9-way image classification set "ProjectAkhirMultimedia" from GitHub (M-2002/ProjectAkhirMultimedia); label vocabulary: emprit ginger, jahe merah, jahe putih, kencur, kunyit hitam, kunyit kuning, kunyit putih, lengkuas, temulawak.

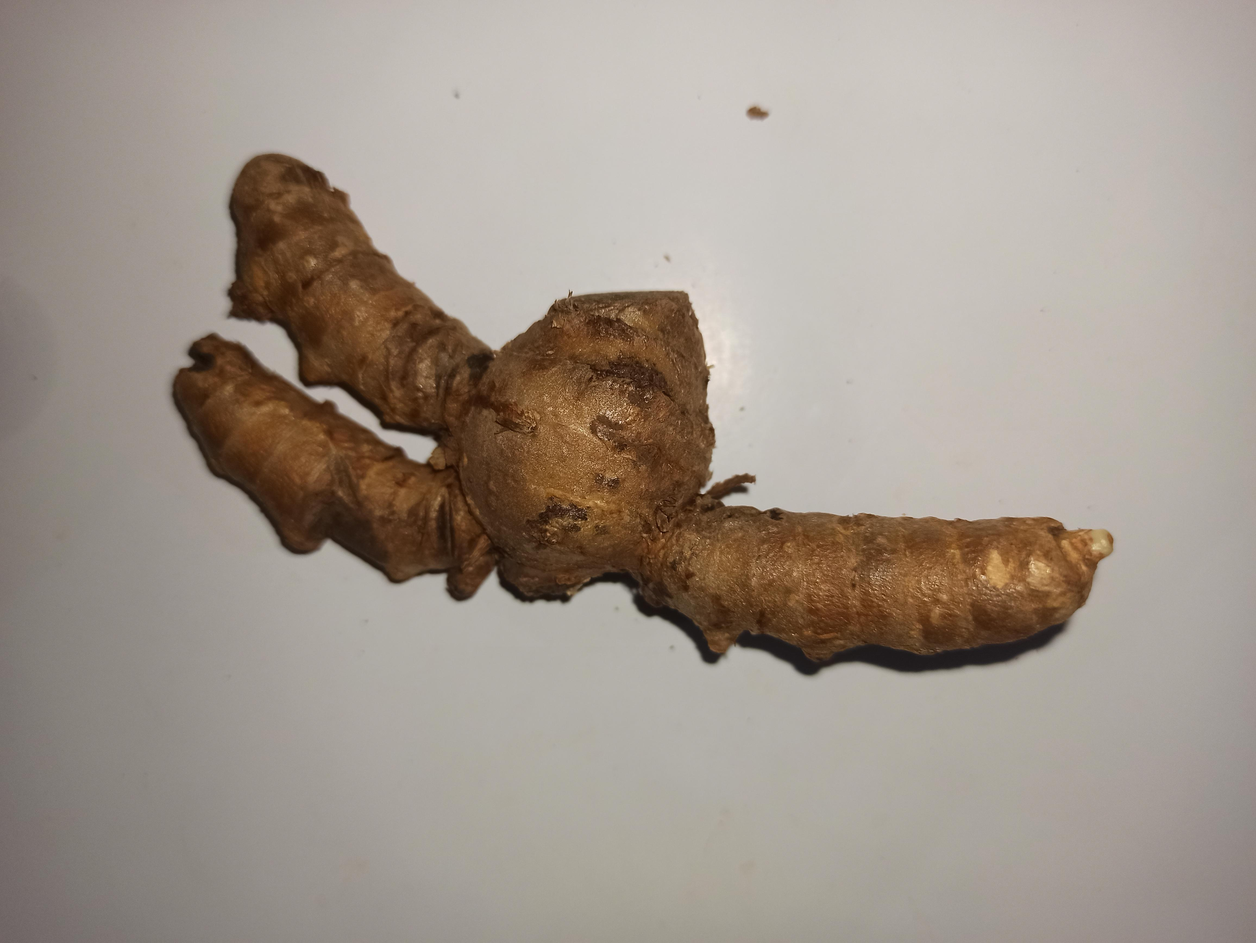
Label: kunyit putih

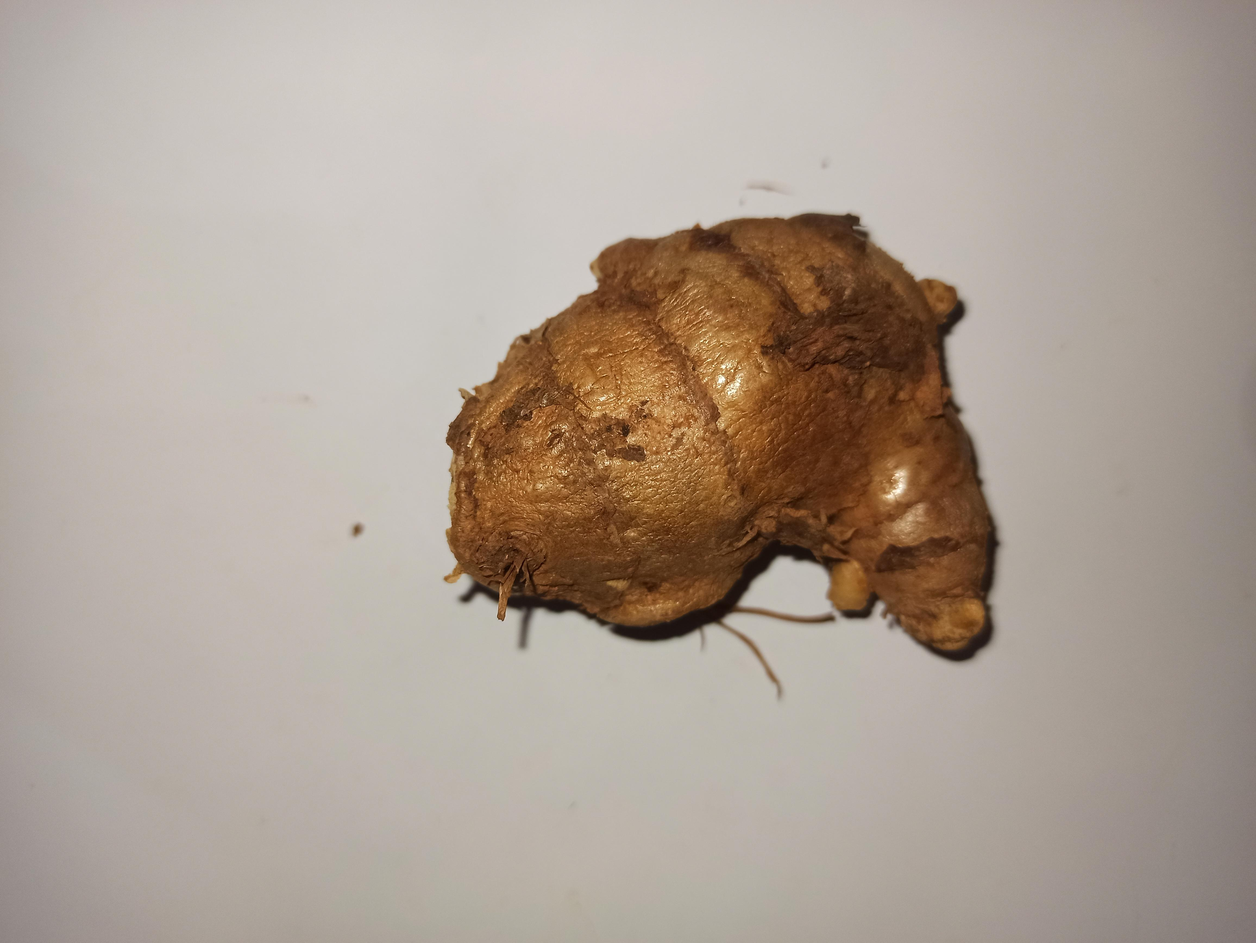
Label: temulawak

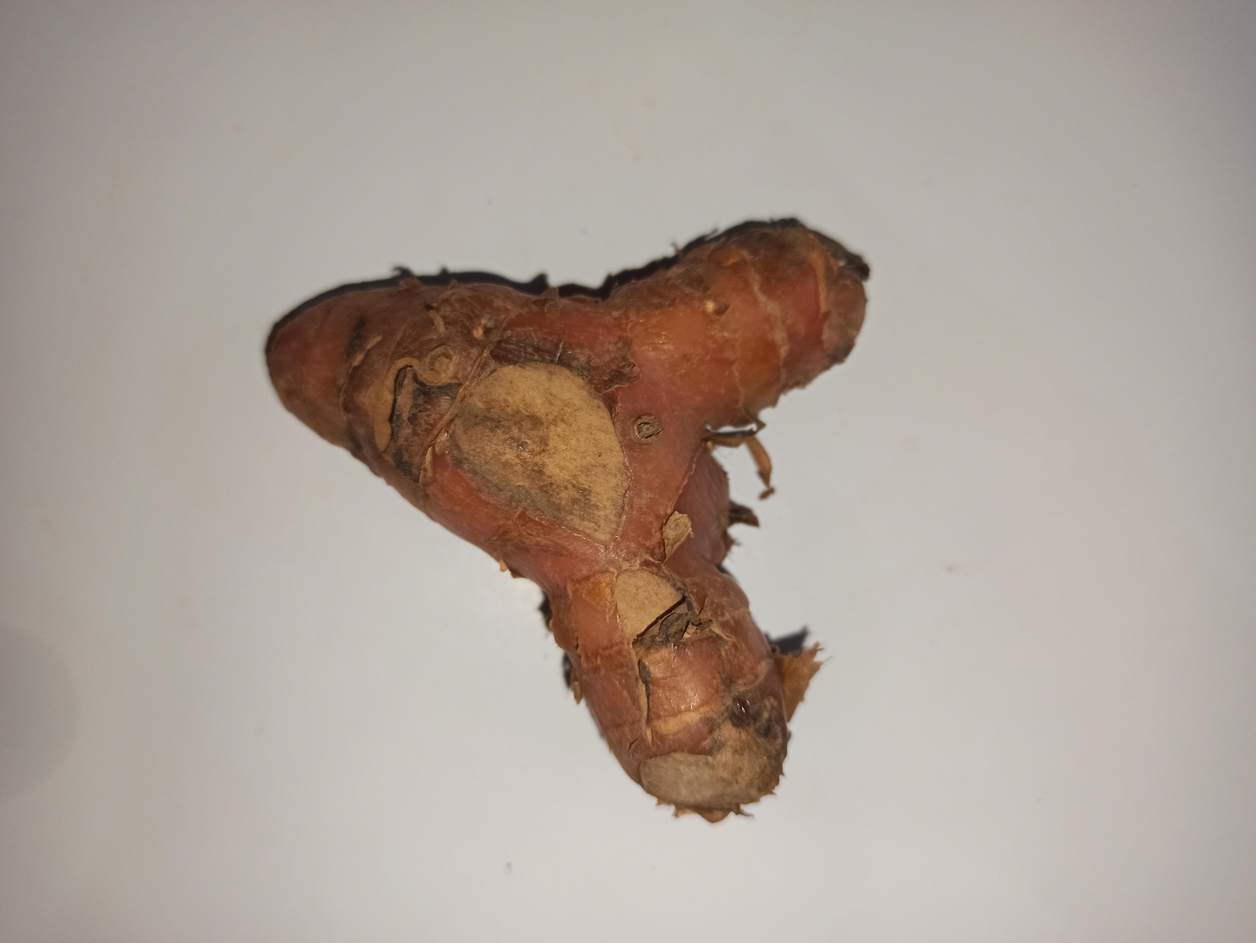
Label: lengkuas

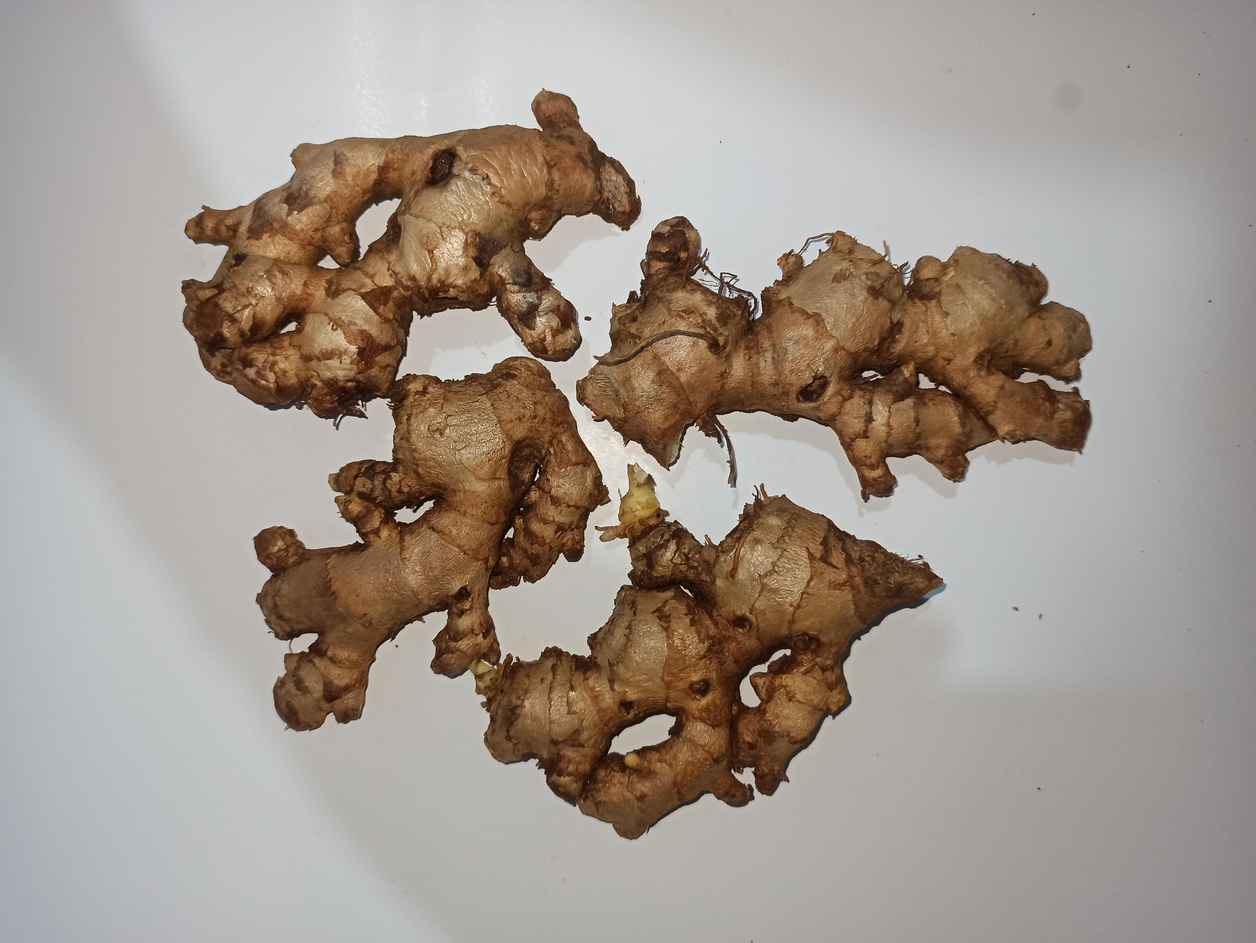
Label: jahe merah

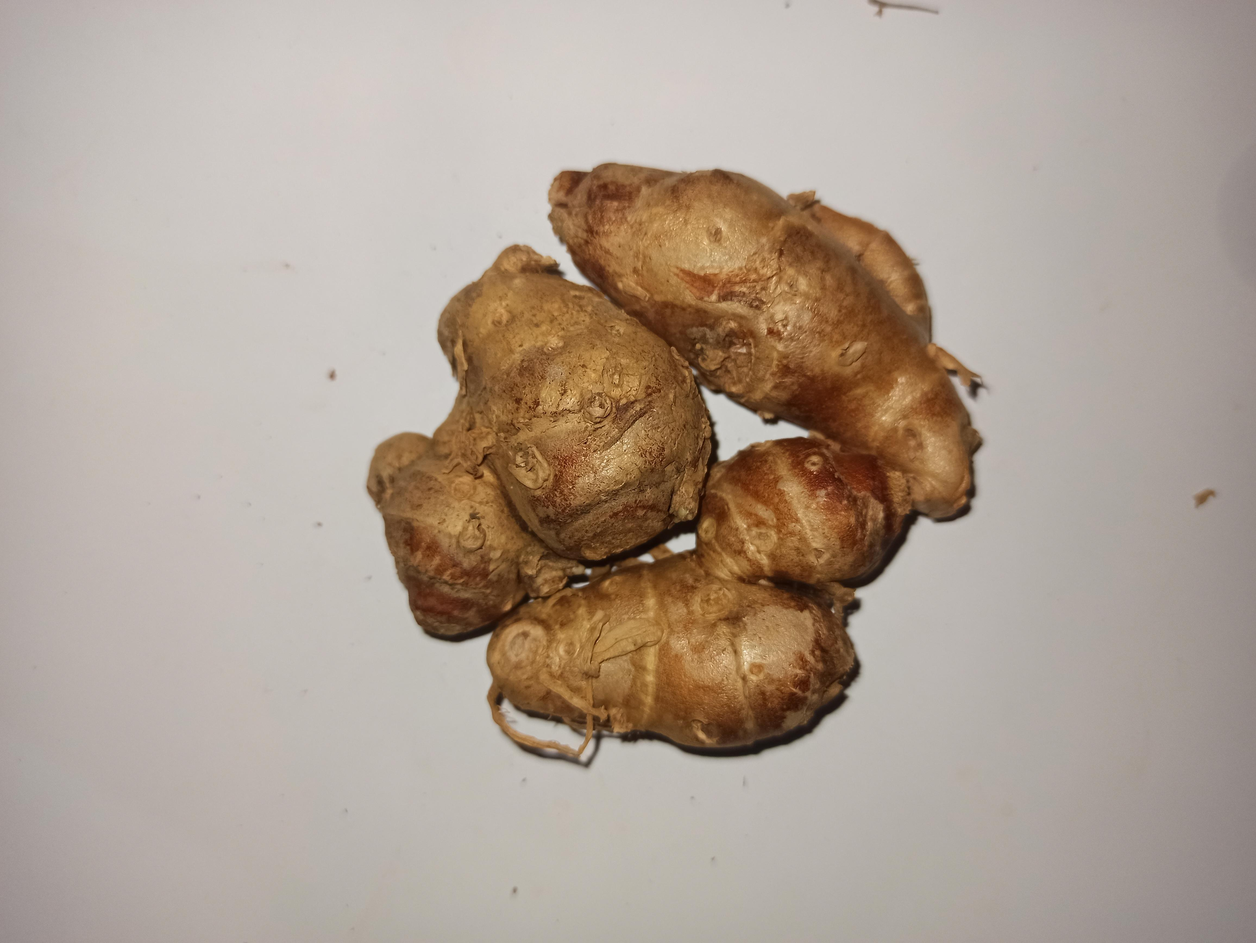
Label: kencur

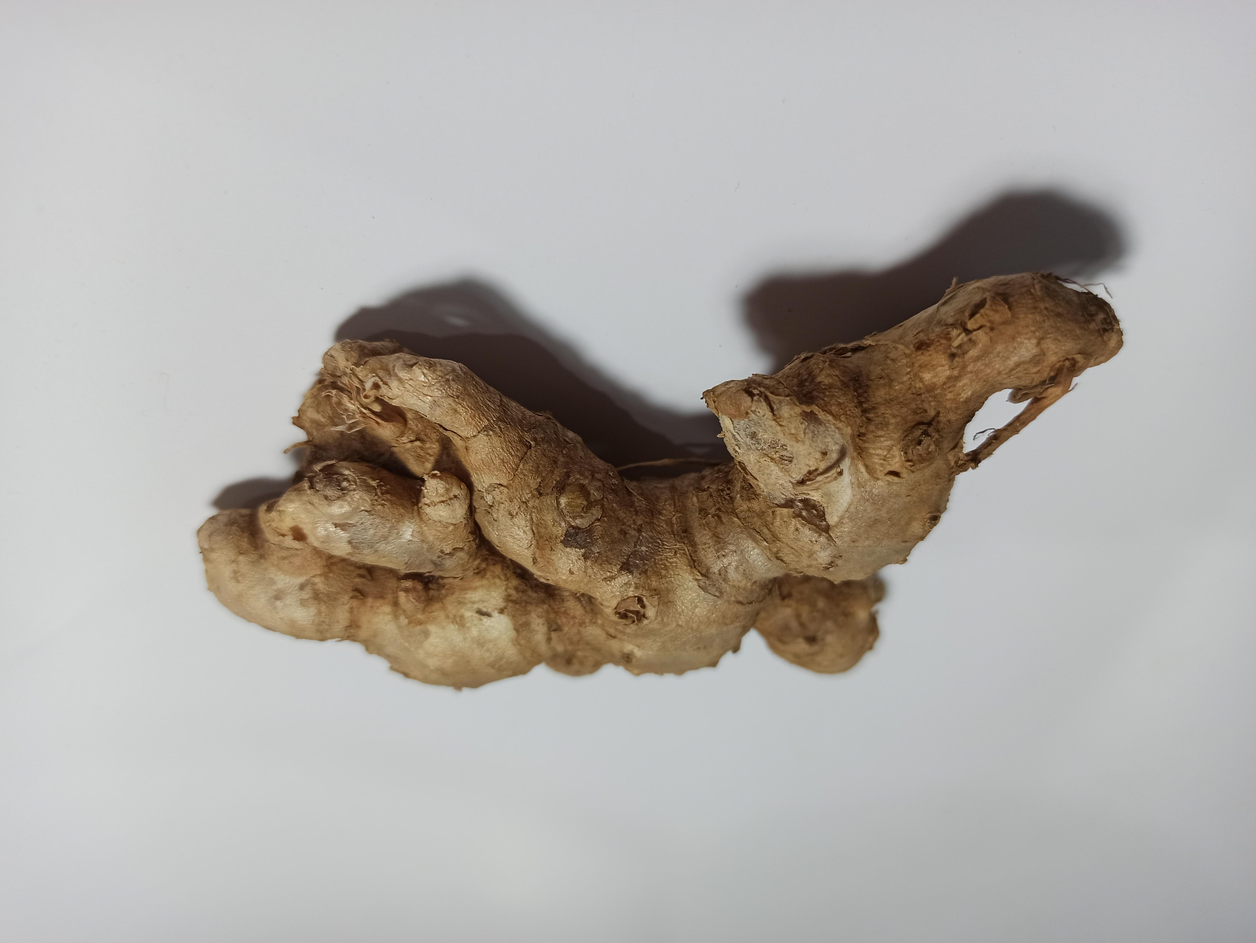
Label: emprit ginger
